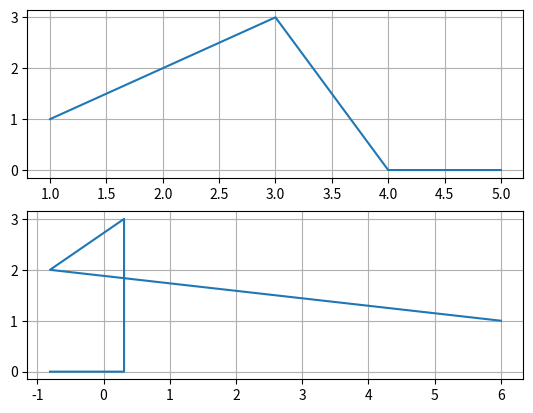

Write Python code to recreate this figure.

#basic fft
#status : OK

"""
Ref:
Python Error: ImportError: No module named FFT
https://stackoverflow.com/questions/23781095/python-error-importerror-no-module-named-fft

"""

import numpy as np 
#from scipy.fft import fft, ifft
#from numpy import fft
from numpy.fft import *
import matplotlib.pyplot as plt

t = np.array([1,2,3,4,5])
#x = np.array([1.0, 2.0, 1.0, -1.0, 1.5])
x = np.array([1.0, 2.0, 3.0, 0.0, 0.0])
y = fft(x)
print(y)
plt.subplot(2,1,1)
plt.plot(t,x)
plt.grid()

plt.subplot(2,1,2)
plt.grid()
plt.plot(y,x)
plt.show()

"""
[ 4.5       +0.j          2.08155948-1.65109876j -1.83155948+1.60822041j
 -1.83155948-1.60822041j  2.08155948+1.65109876j]

even N=0, N=2 : contains +ve freq term eg.N=2 +1.608j
odd  N=1, N=3 : contains -ve freq term eg N=1 -1.608j
"""
yinv = ifft(y)
print(yinv)
#array([ 1.0+0.j,  2.0+0.j,  1.0+0.j, -1.0+0.j,  1.5+0.j])



"""
from scipy.fft import fft, ifft
x = np.array([1.0, 2.0, 1.0, -1.0, 1.5])
y = fft(x)
yinv
array([ 4.5       +0.j        ,  2.08155948-1.65109876j,
       -1.83155948+1.60822041j, -1.83155948-1.60822041j,
        2.08155948+1.65109876j])
yinv = ifft(y)
yinv
array([ 1.0+0.j,  2.0+0.j,  1.0+0.j, -1.0+0.j,  1.5+0.j])
"""